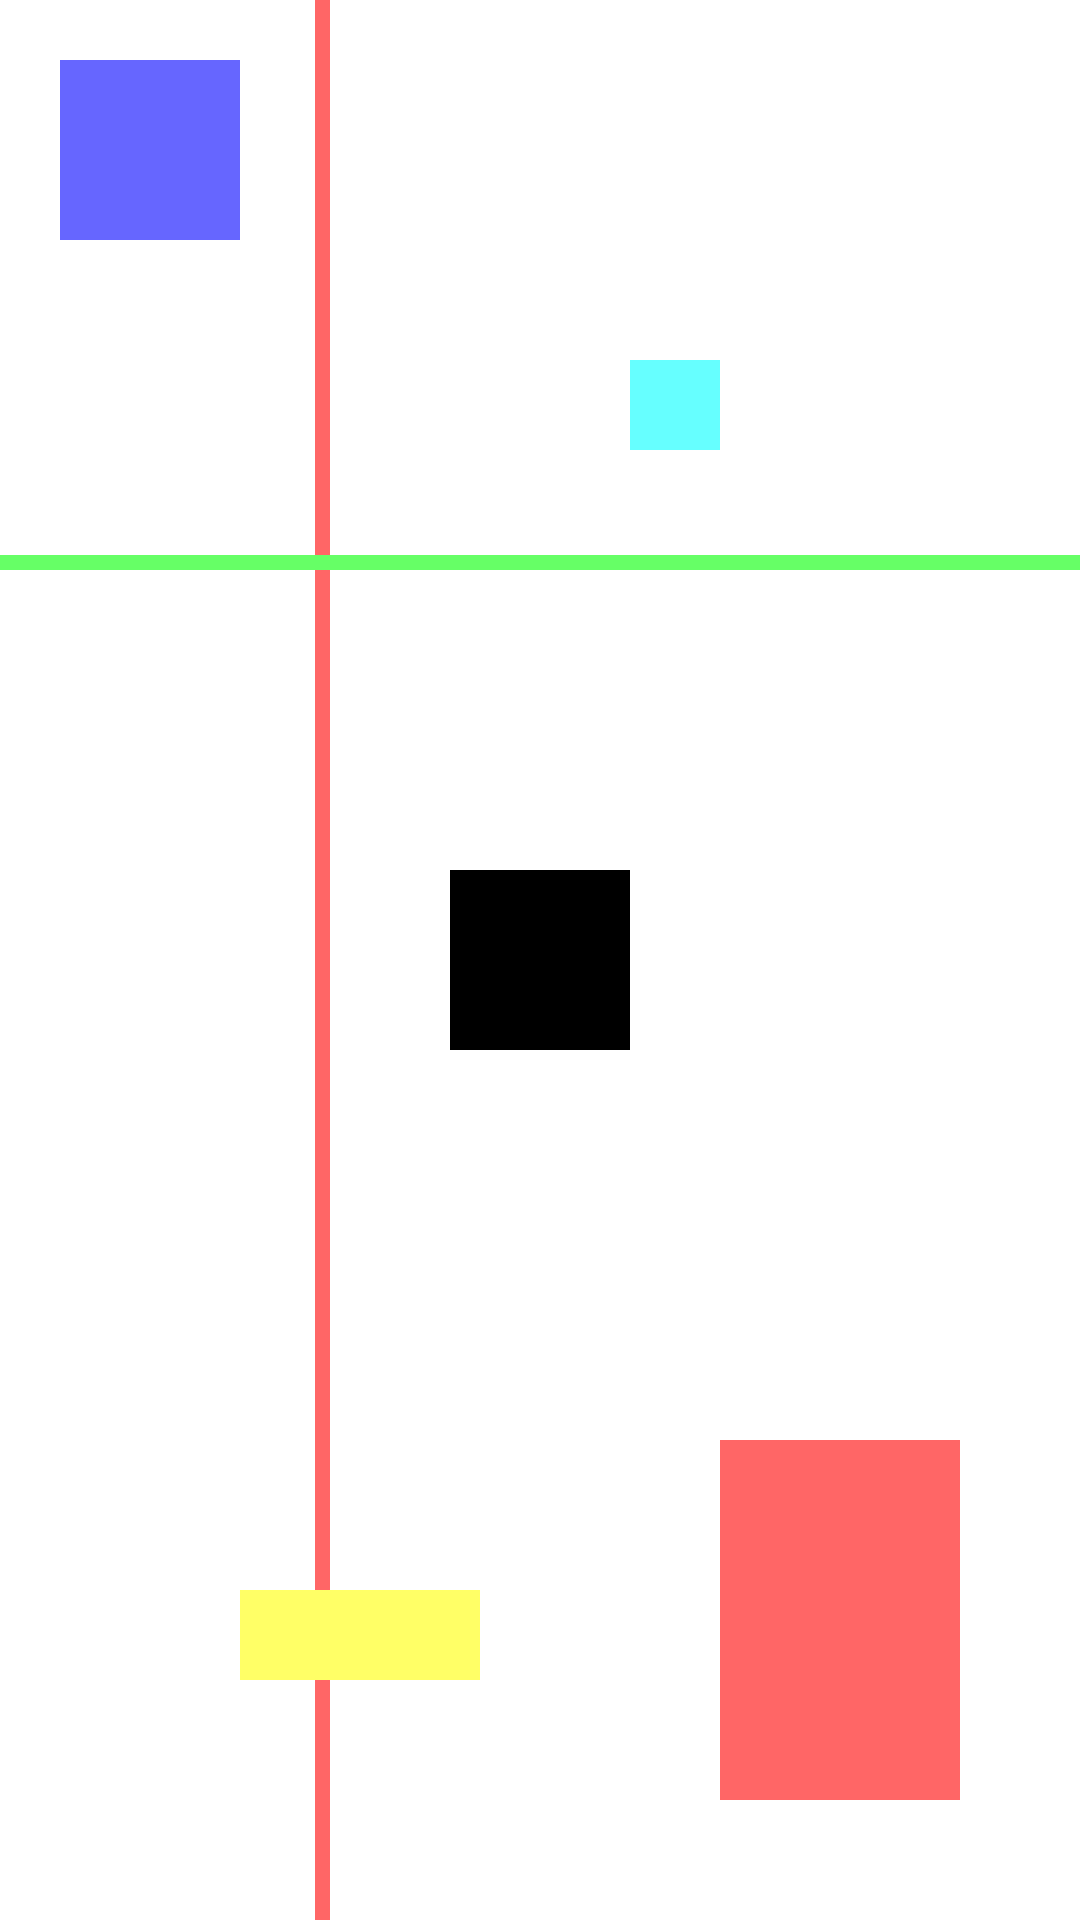

Layout XML and referenced resources for this Android screen:
<!-- AndroidManifest.xml: activity theme AppTheme.TransparentWindow -->
<!-- res/layout/activity_transition.xml -->
<?xml version="1.0" encoding="utf-8"?>
<FrameLayout xmlns:android="http://schemas.android.com/apk/res/android"
    android:layout_width="match_parent"
    android:layout_height="match_parent">

    <View
        android:layout_width="5dp"
        android:layout_height="match_parent"
        android:layout_gravity="right"
        android:layout_marginRight="250dp"
        android:background="#f66" />

    <View
        android:layout_width="match_parent"
        android:layout_height="5dp"
        android:layout_gravity="bottom"
        android:layout_marginBottom="450dp"
        android:background="#6f6" />

    <View
        android:layout_width="60dp"
        android:layout_height="60dp"
        android:layout_margin="20dp"
        android:background="#66f" />

    <View
        android:layout_width="30dp"
        android:layout_height="30dp"
        android:layout_gravity="right"
        android:layout_margin="120dp"
        android:background="#6ff" />

    <View
        android:layout_width="80dp"
        android:layout_height="30dp"
        android:layout_gravity="bottom"
        android:layout_margin="80dp"
        android:background="#ff6" />

    <View
        android:layout_width="80dp"
        android:layout_height="120dp"
        android:layout_gravity="bottom|right"
        android:layout_margin="40dp"
        android:background="#f66" />

    <View
        android:layout_width="60dp"
        android:layout_height="60dp"
        android:layout_gravity="center"
        android:background="#000" />
</FrameLayout>
<!-- resources referenced by this layout -->
<resources>
  <style name="AppTheme.TransparentWindow" parent="AppTheme">
          <item name="android:windowBackground">@android:color/transparent</item>
          
          <item name="android:windowIsTranslucent">true</item>
      </style>
  <style name="AppTheme" parent="Theme.AppCompat.Light.DarkActionBar">
          
          <item name="colorPrimary">@color/colorPrimary</item>
          <item name="colorPrimaryDark">@color/colorPrimaryDark</item>
          <item name="colorAccent">@color/colorAccent</item>
      </style>
  <!-- not gathered from this repository: default colours our renderer supplied (Android Studio template values) -->
  <color name="colorPrimary">#FF6200EE</color>
  <color name="colorPrimaryDark">#FF3700B3</color>
  <color name="colorAccent">#FF03DAC5</color>
</resources>
